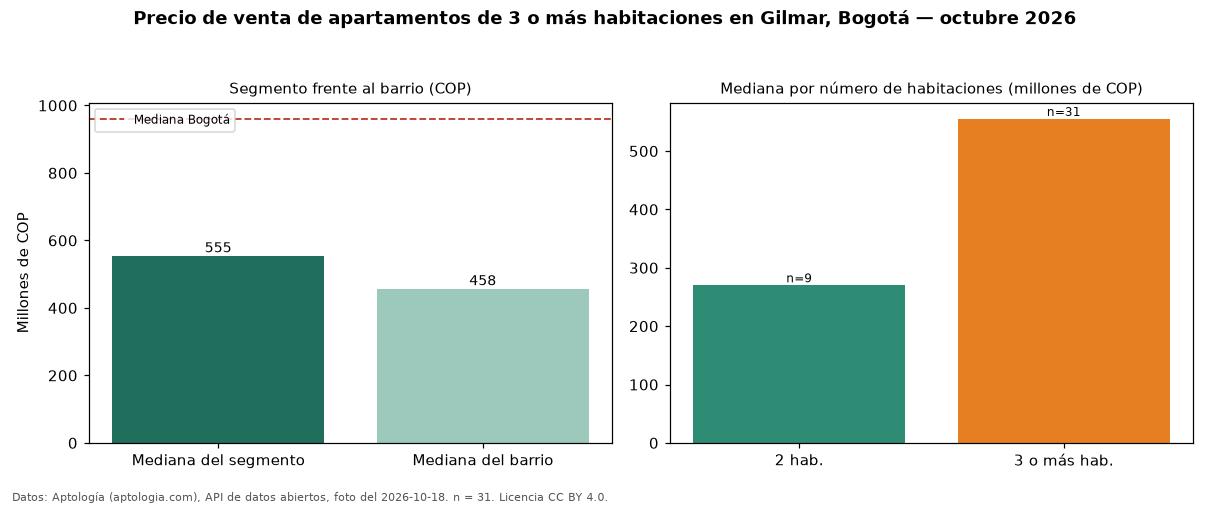

The table this chart was drawn from, first rows:
seccion, metrica, valor_cop, n
precio, mediana, 555000000, 31
habitaciones, 2, 270000000, 9
habitaciones, 3+, 555000000, 31
barrio, mediana_barrio_todos_los_tamanos, 457500000, 44
ciudad, mediana_ciudad, 960000000, 
fuente, fecha_foto, 2026-10-18, 
fuente, atribucion, https://www.aptologia.com/venta/bogota/g…, 
